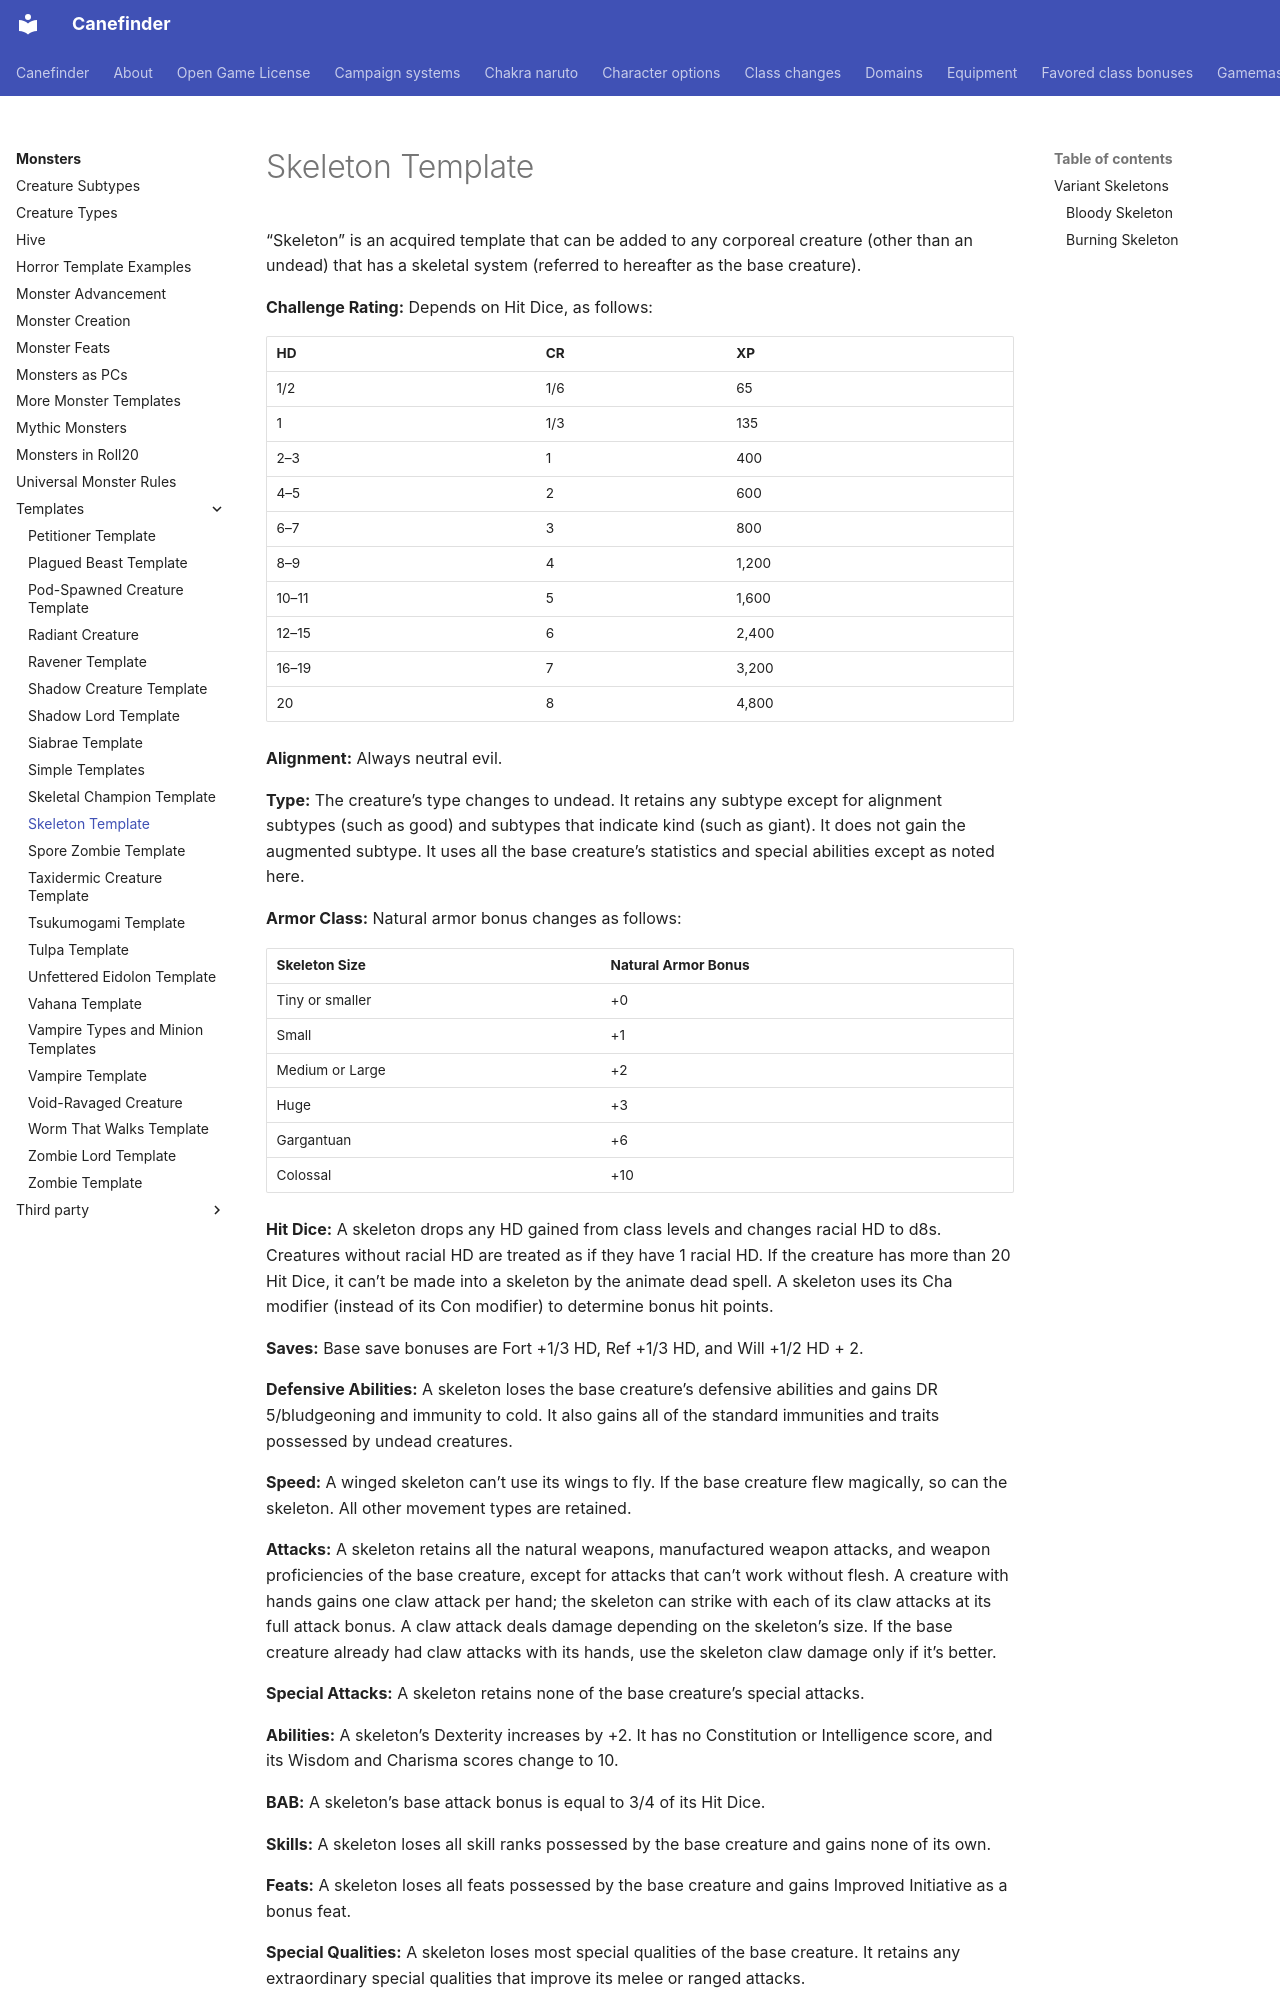

repository: canefinderhouserules/Canefinderhouserules · page: monsters/templates/skeleton/index.html · generator: mkdocs

# Skeleton Template

“Skeleton” is an acquired template that can be added to any corporeal creature (other than an undead) that has a skeletal system (referred to hereafter as the base creature).

**Challenge Rating:** Depends on Hit Dice, as follows: 

| HD | CR | XP |
|---|---|---|
| 1/2 | 1/6 | 65 |
| 1 | 1/3 | 135 |
| 2–3 | 1 | 400 |
| 4–5 | 2 | 600 |
| 6–7 | 3 | 800 |
| 8–9 | 4 | 1,200 |
| 10–11 | 5 | 1,600 |
| 12–15 | 6 | 2,400 |
| 16–19 | 7 | 3,200 |
| 20 | 8 | 4,800 |

**Alignment:** Always neutral evil.

**Type:** The creature’s type changes to undead. It retains any subtype except for alignment subtypes (such as good) and subtypes that indicate kind (such as giant). It does not gain the augmented subtype. It uses all the base creature’s statistics and special abilities except as noted here.

**Armor Class:** Natural armor bonus changes as follows: 

| Skeleton Size | Natural Armor Bonus |
|---|---|
| Tiny or smaller | +0 |
| Small | +1 |
| Medium or Large | +2 |
| Huge | +3 |
| Gargantuan | +6 |
| Colossal | +10 |


**Hit Dice:** A skeleton drops any HD gained from class levels and changes racial HD to d8s. Creatures without racial HD are treated as if they have 1 racial HD. If the creature has more than 20 Hit Dice, it can’t be made into a skeleton by the animate dead spell. A skeleton uses its Cha modifier (instead of its Con modifier) to determine bonus hit points.

**Saves:** Base save bonuses are Fort +1/3 HD, Ref +1/3 HD, and Will +1/2 HD + 2.

**Defensive Abilities:** A skeleton loses the base creature’s defensive abilities and gains DR 5/bludgeoning and immunity to cold. It also gains all of the standard immunities and traits possessed by undead creatures.

**Speed:** A winged skeleton can’t use its wings to fly. If the base creature flew magically, so can the skeleton. All other movement types are retained.

**Attacks:** A skeleton retains all the natural weapons, manufactured weapon attacks, and weapon proficiencies of the base creature, except for attacks that can’t work without flesh. A creature with hands gains one claw attack per hand; the skeleton can strike with each of its claw attacks at its full attack bonus. A claw attack deals damage depending on the skeleton’s size. If the base creature already had claw attacks with its hands, use the skeleton claw damage only if it’s better.

**Special Attacks:** A skeleton retains none of the base creature’s special attacks.

**Abilities:** A skeleton’s Dexterity increases by +2. It has no Constitution or Intelligence score, and its Wisdom and Charisma scores change to 10.

**BAB:** A skeleton’s base attack bonus is equal to 3/4 of its Hit Dice.

**Skills:** A skeleton loses all skill ranks possessed by the base creature and gains none of its own.

**Feats:** A skeleton loses all feats possessed by the base creature and gains Improved Initiative as a bonus feat.

**Special Qualities:** A skeleton loses most special qualities of the base creature. It retains any extraordinary special qualities that improve its melee or ranged attacks.

**Environment:** Any, usually the same as base creature.

**Organization:** Any.

**Treasure:** Generally none, although sometimes a skeleton’s creator arms it with magical armor or weapons.
